The GitHub repository Arnav733/DEP contains a labelled image folder "preview_images" with 4 categories: glioma, meningioma, no tumor, pituitary tumor. Examples follow, each with its label.

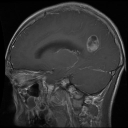
Label: glioma

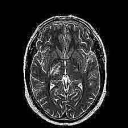
Label: no tumor

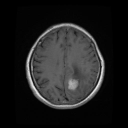
Label: meningioma

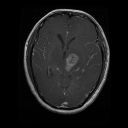
Label: glioma

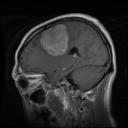
Label: meningioma

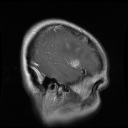
Label: glioma
